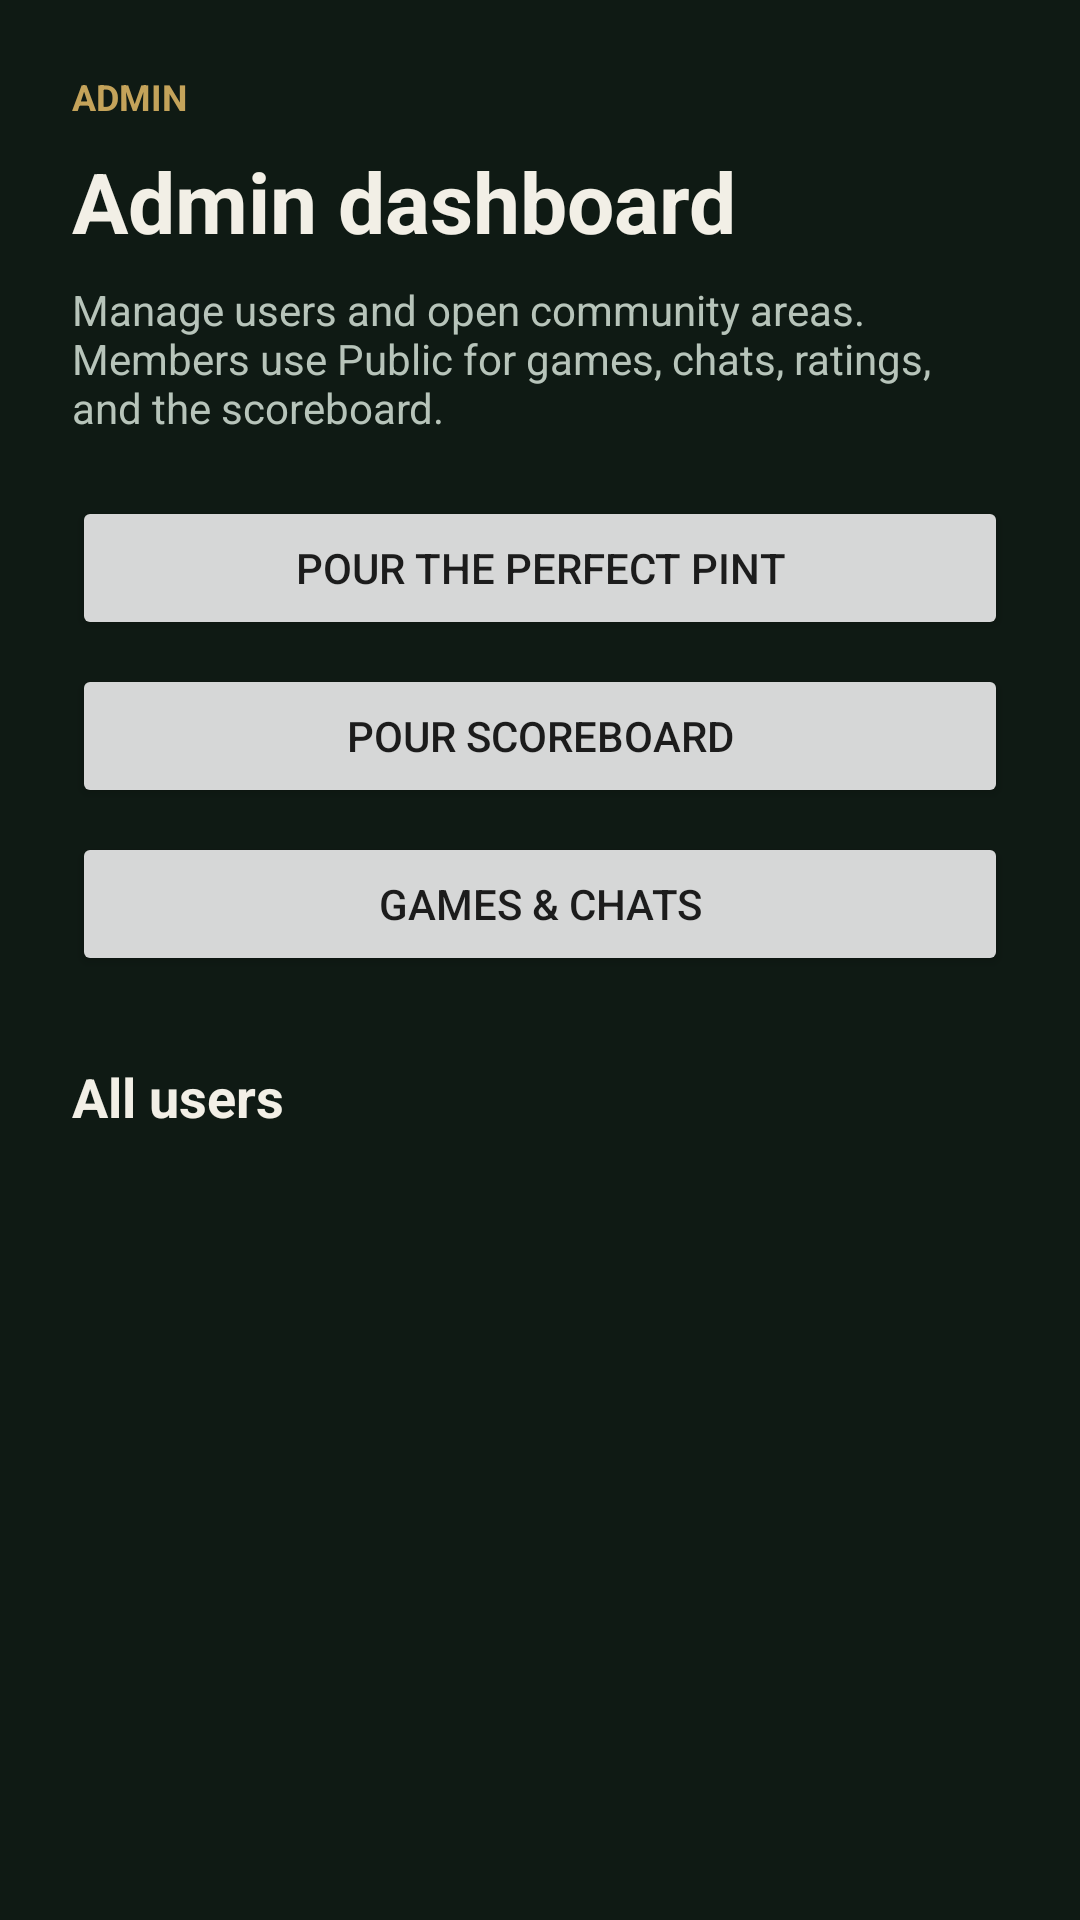

Layout XML and referenced resources for this Android screen:
<!-- AndroidManifest.xml: application theme Theme.Pintpal -->
<!-- res/layout/admin_dashboard_activity.xml -->
<?xml version="1.0" encoding="utf-8"?>
<ScrollView xmlns:android="http://schemas.android.com/apk/res/android"
    android:layout_width="match_parent"
    android:layout_height="match_parent"
    android:background="@color/games_common_bg"
    android:fillViewport="true">

    <LinearLayout
        android:layout_width="match_parent"
        android:layout_height="wrap_content"
        android:orientation="vertical"
        android:padding="24dp">

        <TextView
            android:layout_width="wrap_content"
            android:layout_height="wrap_content"
            android:text="@string/admin_eyebrow"
            android:textAllCaps="true"
            android:textColor="@color/games_common_accent"
            android:textSize="12sp"
            android:textStyle="bold" />

        <TextView
            android:layout_width="match_parent"
            android:layout_height="wrap_content"
            android:layout_marginTop="8dp"
            android:text="@string/admin_dashboard_title"
            android:textColor="@color/games_common_text"
            android:textSize="28sp"
            android:textStyle="bold" />

        <TextView
            android:layout_width="match_parent"
            android:layout_height="wrap_content"
            android:layout_marginTop="8dp"
            android:text="@string/admin_dashboard_lead"
            android:textColor="@color/games_common_muted" />

        <Button
            android:id="@+id/admin_open_games"
            android:layout_width="match_parent"
            android:layout_height="wrap_content"
            android:layout_marginTop="20dp"
            android:text="@string/menu_pour_game" />

        <Button
            android:id="@+id/admin_open_scoreboard"
            android:layout_width="match_parent"
            android:layout_height="wrap_content"
            android:layout_marginTop="8dp"
            android:text="@string/pour_game_scoreboard_title" />

        <Button
            android:id="@+id/admin_open_public"
            android:layout_width="match_parent"
            android:layout_height="wrap_content"
            android:layout_marginTop="8dp"
            android:text="@string/app_shell_public_title" />

        <TextView
            android:layout_width="match_parent"
            android:layout_height="wrap_content"
            android:layout_marginTop="28dp"
            android:text="@string/admin_all_users"
            android:textColor="@color/games_common_text"
            android:textSize="18sp"
            android:textStyle="bold" />

        <TextView
            android:id="@+id/admin_status"
            android:layout_width="match_parent"
            android:layout_height="wrap_content"
            android:layout_marginTop="8dp"
            android:textColor="@color/games_common_muted"
            android:visibility="gone" />

        <LinearLayout
            android:id="@+id/admin_users_list"
            android:layout_width="match_parent"
            android:layout_height="wrap_content"
            android:orientation="vertical" />
    </LinearLayout>
</ScrollView>
<!-- resources referenced by this layout -->
<resources>
  <color name="games_common_accent">#FFC4A35A</color>
  <color name="games_common_bg">#FF0F1A14</color>
  <color name="games_common_muted">#FFB7C4BA</color>
  <color name="games_common_text">#FFF2EFE6</color>
  <string name="admin_all_users">All users</string>
  <string name="admin_dashboard_lead">Manage users and open community areas. Members use Public for games, chats, ratings, and the scoreboard.</string>
  <string name="admin_dashboard_title">Admin dashboard</string>
  <string name="admin_eyebrow">Admin</string>
  <string name="app_shell_public_title">Games &amp; chats</string>
  <string name="menu_pour_game">Pour the Perfect Pint</string>
  <string name="pour_game_scoreboard_title">Pour scoreboard</string>
  <style name="Theme.Pintpal" parent="Theme.MaterialComponents.DayNight.DarkActionBar">
          
          <item name="colorPrimary">@color/purple_500</item>
          <item name="colorPrimaryVariant">@color/purple_700</item>
          <item name="colorOnPrimary">@color/white</item>
          
          <item name="colorSecondary">@color/teal_200</item>
          <item name="colorSecondaryVariant">@color/teal_700</item>
          <item name="colorOnSecondary">@color/black</item>
          
          <item name="android:statusBarColor">?attr/colorPrimaryVariant</item>
          
      </style>
  <color name="purple_500">#FF6200EE</color>
  <color name="purple_700">#FF3700B3</color>
  <color name="white">#FFFFFFFF</color>
  <color name="teal_200">#FF03DAC5</color>
  <color name="teal_700">#FF018786</color>
  <color name="black">#FF000000</color>
</resources>
